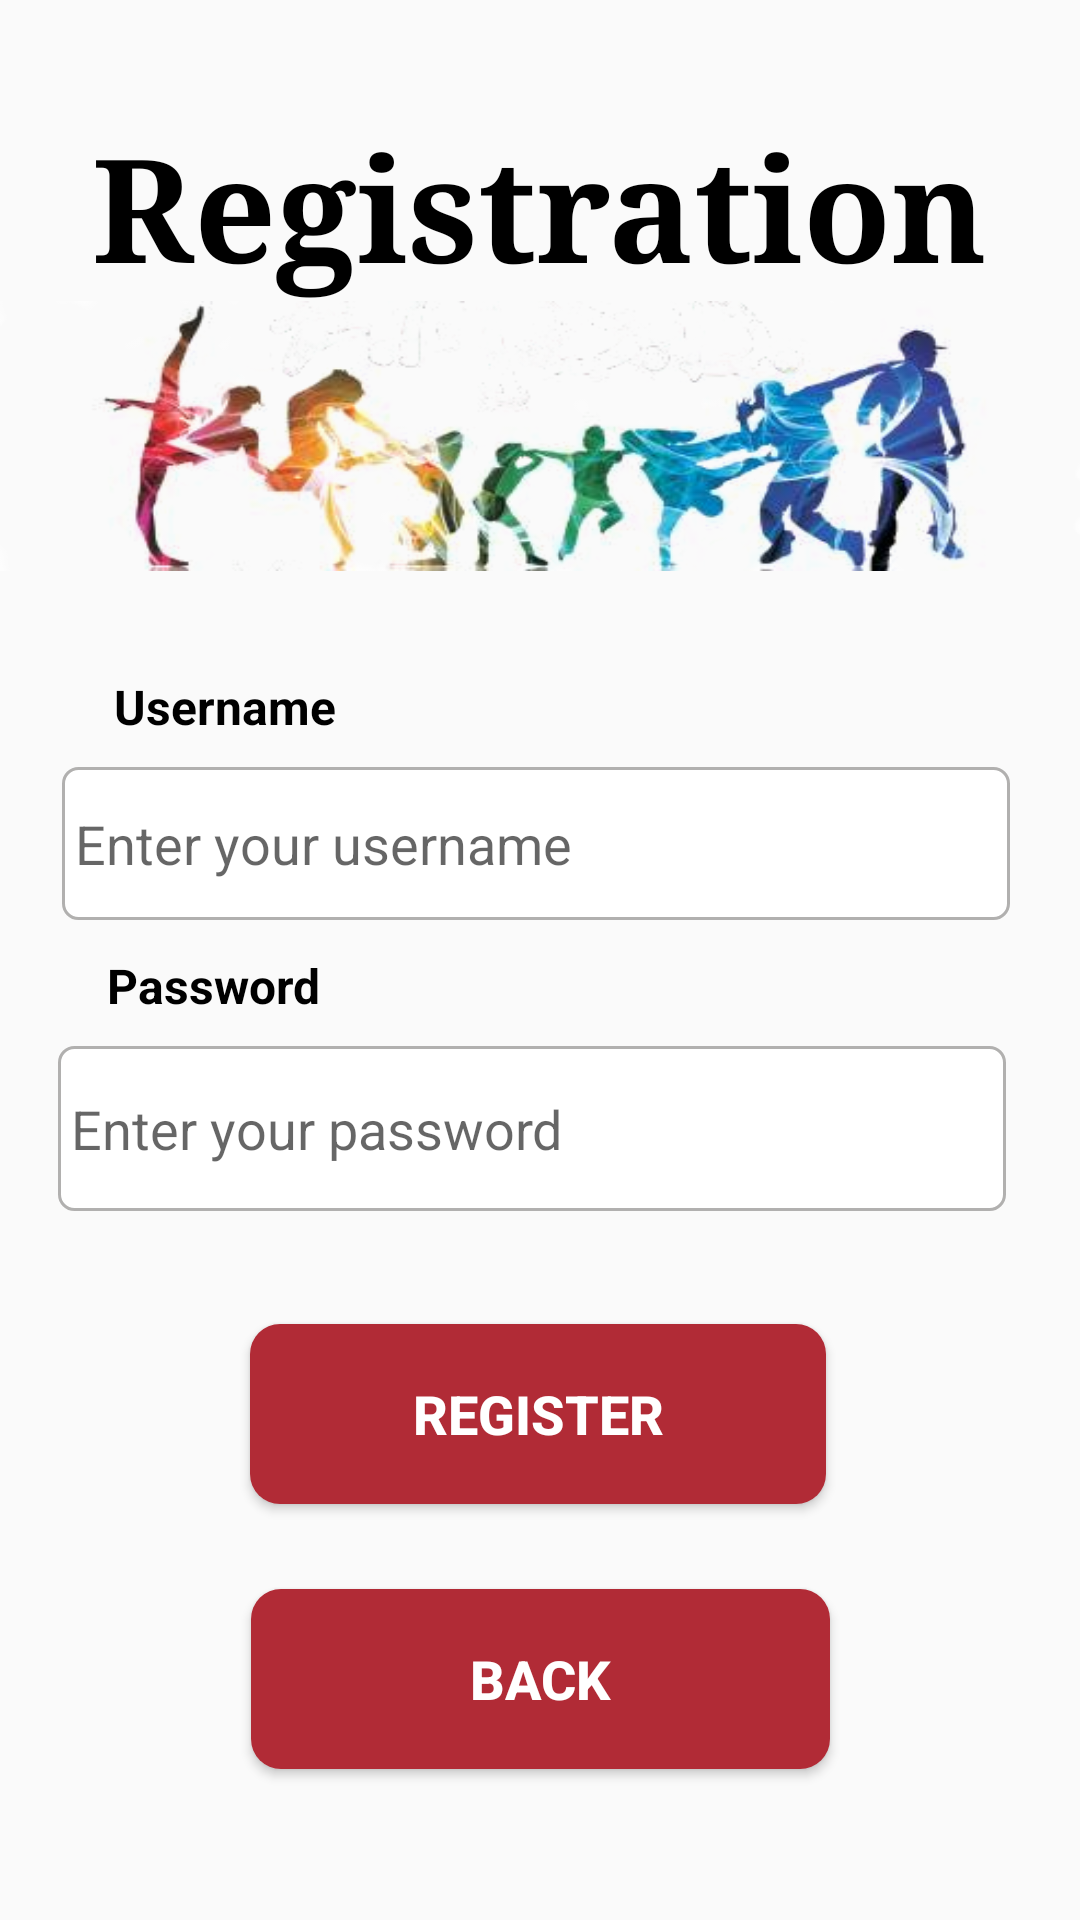

Write the Android layout XML for this screen, with the resource values it uses.
<!-- AndroidManifest.xml: application theme Theme.EMSD_App -->
<!-- res/layout/fragment_registration.xml -->
<?xml version="1.0" encoding="utf-8"?>
<androidx.constraintlayout.widget.ConstraintLayout xmlns:android="http://schemas.android.com/apk/res/android"
    xmlns:app="http://schemas.android.com/apk/res-auto"
    xmlns:tools="http://schemas.android.com/tools"
    android:id="@+id/frameLayout2"
    android:layout_width="match_parent"
    android:layout_height="match_parent"
    tools:context=".Registration">


    <Button
        android:id="@+id/RegistrationButton"
        android:layout_width="192dp"
        android:layout_height="60dp"
        android:background="@drawable/round_registration_buttons"
        android:text="Register"
        android:textAlignment="center"
        android:textColor="#FFFFFF"
        android:textSize="18sp"
        android:textStyle="bold"
        app:layout_constraintBottom_toBottomOf="parent"
        app:layout_constraintEnd_toEndOf="parent"
        app:layout_constraintHorizontal_bias="0.497"
        app:layout_constraintStart_toStartOf="parent"
        app:layout_constraintTop_toTopOf="parent"
        app:layout_constraintVertical_bias="0.761" />

    <Button
        android:id="@+id/Back"
        android:layout_width="193dp"
        android:layout_height="60dp"
        android:background="@drawable/round_registration_buttons"
        android:text="Back"
        android:textAlignment="center"
        android:textColor="#FFFFFF"
        android:textSize="18sp"
        android:textStyle="bold"
        app:layout_constraintBottom_toBottomOf="parent"
        app:layout_constraintEnd_toEndOf="parent"
        app:layout_constraintStart_toStartOf="parent"
        app:layout_constraintTop_toTopOf="parent"
        app:layout_constraintVertical_bias="0.913" />

    <TextView
        android:id="@+id/textView2"
        android:layout_width="320dp"
        android:layout_height="64dp"
        android:fontFamily="serif"
        android:text="Registration"
        android:textAlignment="center"
        android:textColor="#000000"
        android:textSize="48sp"
        android:textStyle="bold"
        app:layout_constraintBottom_toBottomOf="parent"
        app:layout_constraintEnd_toEndOf="parent"
        app:layout_constraintHorizontal_bias="0.495"
        app:layout_constraintStart_toStartOf="parent"
        app:layout_constraintTop_toTopOf="parent"
        app:layout_constraintVertical_bias="0.063" />

    <EditText
        android:id="@+id/Username"
        android:layout_width="316dp"
        android:layout_height="51dp"
        android:background="@drawable/custom_input"
        android:ems="10"
        android:hint=" Enter your username"
        android:inputType="textPersonName"
        app:layout_constraintBottom_toBottomOf="parent"
        app:layout_constraintEnd_toEndOf="parent"
        app:layout_constraintHorizontal_bias="0.473"
        app:layout_constraintStart_toStartOf="parent"
        app:layout_constraintTop_toTopOf="parent"
        app:layout_constraintVertical_bias="0.434" />

    <EditText
        android:id="@+id/Password"
        android:layout_width="316dp"
        android:layout_height="55dp"
        android:background="@drawable/custom_input"
        android:ems="10"
        android:hint=" Enter your password "
        android:inputType="textPassword"
        app:layout_constraintBottom_toBottomOf="parent"
        app:layout_constraintEnd_toEndOf="parent"
        app:layout_constraintHorizontal_bias="0.442"
        app:layout_constraintStart_toStartOf="parent"
        app:layout_constraintTop_toTopOf="parent"
        app:layout_constraintVertical_bias="0.596" />

    <TextView
        android:id="@+id/textView3"
        android:layout_width="74dp"
        android:layout_height="18dp"
        android:text="Username"
        android:textColor="#000000"
        android:textSize="16sp"
        android:textStyle="bold"
        app:layout_constraintBottom_toBottomOf="parent"
        app:layout_constraintEnd_toEndOf="parent"
        app:layout_constraintHorizontal_bias="0.133"
        app:layout_constraintStart_toStartOf="parent"
        app:layout_constraintTop_toTopOf="parent"
        app:layout_constraintVertical_bias="0.361" />

    <TextView
        android:id="@+id/textView4"
        android:layout_width="wrap_content"
        android:layout_height="wrap_content"
        android:text="Password"
        android:textColor="#000000"
        android:textSize="16sp"
        android:textStyle="bold"
        app:layout_constraintBottom_toBottomOf="parent"
        app:layout_constraintEnd_toEndOf="parent"
        app:layout_constraintHorizontal_bias="0.123"
        app:layout_constraintStart_toStartOf="parent"
        app:layout_constraintTop_toTopOf="parent"
        app:layout_constraintVertical_bias="0.514" />

    <ImageView
        android:id="@+id/imageView2"
        android:layout_width="wrap_content"
        android:layout_height="90dp"
        android:scaleType="fitXY"
        android:src="@drawable/logo2"
        app:layout_constraintEnd_toEndOf="parent"
        app:layout_constraintHorizontal_bias="0.0"
        app:layout_constraintStart_toStartOf="parent"
        app:layout_constraintTop_toBottomOf="@+id/textView2" />


</androidx.constraintlayout.widget.ConstraintLayout>
<!-- resources referenced by this layout -->
<resources>
  <!-- drawable custom_input (drawable) -->
  <?xml version="1.0" encoding="utf-8"?>
  <selector xmlns:android="http://schemas.android.com/apk/res/android">
      <item android:state_enabled="true" android:state_focused="true">
          <shape android:shape="rectangle">
              <solid android:color="#ffffff"/>
              <corners android:radius="5dp"/>
              <stroke android:color="@color/black" android:width="1dp"/>
          </shape>
      </item>
  
      <item android:state_enabled="true" >
          <shape android:shape="rectangle">
              <solid android:color="#ffffff"/>
              <corners android:radius="5dp"/>
              <stroke android:color="#B1B0AF" android:width="1dp"/>
          </shape>
      </item>
  </selector>
  <!-- drawable logo2: png bitmap (drawable, 122790 bytes) -->
  <!-- drawable round_registration_buttons (drawable) -->
  <?xml version="1.0" encoding="utf-8"?>
  <selector xmlns:android="http://schemas.android.com/apk/res/android">
      <item>
          <shape android:shape="rectangle">
              <solid android:color="#b12b36"/>
              <corners android:radius="10dp"/>
          </shape>
      </item>
  </selector>
  <style name="Theme.EMSD_App" parent="Theme.AppCompat.Light.NoActionBar">
          
          <item name="colorPrimary">@color/purple_500</item>
          <item name="colorPrimaryVariant">#8f2e41</item>
          <item name="colorOnPrimary">@color/white</item>
          
          <item name="colorSecondary">@color/teal_200</item>
          <item name="colorSecondaryVariant">@color/teal_700</item>
          <item name="colorOnSecondary">@color/black</item>
          
          <item name="android:statusBarColor" tools:targetApi="l">?attr/colorPrimaryVariant</item>
          
      </style>
  <color name="black">#FF000000</color>
  <color name="purple_500">#FF6200EE</color>
  <color name="white">#FFFFFFFF</color>
  <color name="teal_200">#FF03DAC5</color>
  <color name="teal_700">#FF018786</color>
</resources>
